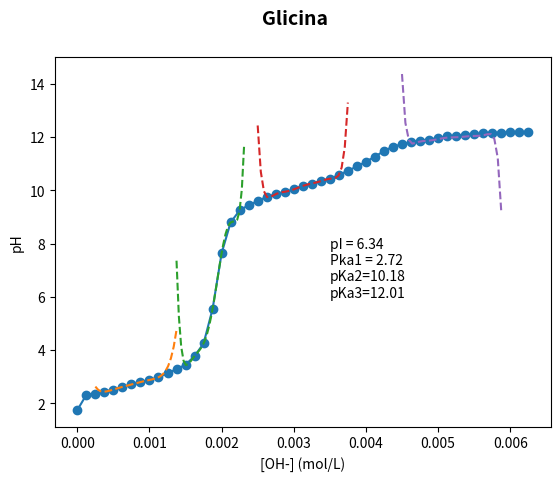

Write Python code to recreate this figure.
from scipy.interpolate import lagrange, CubicSpline
from numpy import array, linspace
from numpy.polynomial.polynomial import Polynomial
import matplotlib.pyplot as plt

pH = array([1.75, 2.32, 2.37, 2.44, 2.52, 2.62,
            2.71, 2.80, 2.88, 2.98, 3.13, 3.29,
            3.45, 3.78, 4.25, 5.55, 7.64, 8.80,
            9.25, 9.45, 9.60, 9.76, 9.86, 9.95,
            10.04, 10.17, 10.26, 10.35, 10.44,
            10.58, 10.74, 10.90, 11.08, 11.27,
            11.48, 11.65, 11.73, 11.81, 11.87,
            11.91, 11.97, 12.03, 12.05, 12.08,
            12.11, 12.14, 12.16, 12.17, 12.18,
            12.19, 12.19
           ])

concentracao = array([0.125/1000 * n for n in range(0, 51)])

# poly = lagrange(concentracao, pH)
# coefficients = poly.coef
# n = poly.order
# CS = CubicSpline(concentracao, pH)
# CSp = CS.derivative(1)
# CSpp = CS.derivative(2)

poly0 = lagrange(concentracao[3:10], pH[3:10])
poly1 = lagrange(concentracao[12:19], pH[12:19])
poly2 = lagrange(concentracao[21:30], pH[21:30])
poly3 = lagrange(concentracao[37:47], pH[37:47])

pI = 6.34
pKa1 = 2.72
pKa2 = 10.18
pKa3 = 12.01

fig = plt.figure()
ax = fig.add_subplot(111)
ax.set_xlabel('[OH-] (mol/L)')
fig.suptitle('Glicina', fontsize=14, fontweight='bold')
ax.set_ylabel('pH')
ax.text(0.0035, 6, "pI = 6.34\nPka1 = 2.72\npKa2=10.18\npKa3=12.01")

plt.plot(concentracao, pH, "-o")
plt.plot(linspace(concentracao[2], concentracao[11], 30), poly0(linspace(concentracao[2], concentracao[11], 30)), "--")
plt.plot(linspace(concentracao[11], concentracao[19] - 0.125/2000, 30), poly1(linspace(concentracao[11], concentracao[19] - 0.125/2000, 30)), "--")
plt.plot(linspace(concentracao[20], concentracao[30], 30), poly2(linspace(concentracao[20], concentracao[30], 30)), "--")
plt.plot(linspace(concentracao[36], concentracao[47], 30), poly3(linspace(concentracao[36], concentracao[47], 30)), "--")
# plt.plot(linspace(concentracao[2], concentracao[11], 30), poly1(linspace(concentracao[2], concentracao[11], 30)), "--")
# plt.plot(concentracao, CS(concentracao))
# plt.plot(concentracao, CSp(concentracao))
# plt.plot(concentracao, CSpp(concentracao))

plt.show()
